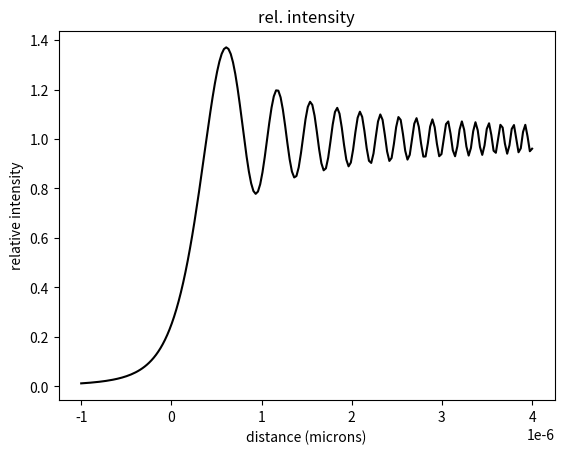

Generate this figure with matplotlib:
# -*- coding: utf-8 -*-
"""
Created on Sun Sep  4 22:29:14 2022

[redacted]
Completed 9/6/22
Numerical Integration and Fresnel Diffraction Theory
CPU: AMD Ryzen 5 3500U with Radeon Vega Mobile Gfx     2.10 GHz
Anaconda > Spyder
"""

import numpy as np
import matplotlib.pyplot as plt
   

def cEval(u0, rep):
    #Evaluate integral cos(pi/2 * u^2) from 0 to u0 for at least 'rep' intervals
    n = 1
    S = 0.5 * (np.cos(0) + np.cos(np.pi * u0**2 / 2))
    I = S * u0
    while (n<rep):
        n = 2 * n
        dx = u0/n
        for i in range(n):
            if i%2 != 0:
                S = S + np.cos(np.pi* (i*dx)**2 / 2)
        I = S * dx
    return I
    
    
def sEval(u0, rep):
    #Evaluate integral sin(pi/2 * u^2) from 0 to u0 for at least 'rep' intervals
    n = 1
    S = 0.5 * (np.sin(0) + np.sin(np.pi * u0**2 / 2))
    I = S * u0
    while (n<rep):
        n = 2 * n
        dx = u0/n
        for i in range(n):
            if i%2 != 0:
                S = S + np.sin(np.pi* (i*dx)**2 / 2)
        I = S * dx
    return I


def iEval(u0, rep):
    return 0.5 * ((cEval(u0,rep)+0.5)**2 + (sEval(u0,rep)+0.5)**2)


def result1():
    print('----- u0 = 0.5')
    for n in range (2,14):
        print(f"n: {2**n} || I/I_0 = {iEval(0.5 ,2**n)}")
    print('----- u0 = 3')
    for n in range (2,14):
        print(f"n: {2**n} || I/I_0 = {iEval(3 ,2**n)}")
    
#Automating search for 5 decimal-point tolerance.

def integral(func, x0, xf, tol):
    #evaluates the integral of a function from x0 to xf to a defined tolerance
    #uses trapezoid method
    n = 1
    S= 0.5*(func(x0) + func(xf))
    Inew = (xf-x0)*S
    Iold = 0
    dI= Inew
    rep = 1
    while (rep<=19 and (rep<=8 or dI>tol)):
        n = 2*n
        dx = (xf-x0)/n
        Iold = Inew
        for i in range(n):
            if(i%2 != 0):
                S = S + func(x0+i*dx)
        Inew = S*dx
        rep+=1
        dI = abs(Inew-Iold)
    return Inew


def iEvalTol(u0, tol):
    #Evaluation of integral with proper function
    return 0.5 * ((integral(lambda x : np.cos(np.pi/2*x**2),0,u0,tol)+0.5)**2 + (integral(lambda x:np.sin(np.pi/2*x**2), 0, u0,tol)+0.5)**2)

l = 0.5*10**-6
z = 10**-6

def result2():
    xSpace = np.linspace(-10**-6, 4*10**-6, 200)
    uSpace = xSpace * np.sqrt(2/(l*z))
    Iarr = []
    for u in uSpace:
        Iarr.append(iEvalTol(u,0.00001))
    plt.figure(1)
    plt.plot(xSpace,Iarr,'k-',label = 'I/I_0')
    plt.title('rel. intensity')
    plt.xlabel('distance (microns)')
    plt.ylabel('relative intensity')
    
   
result1()   
result2()




    

    
    

